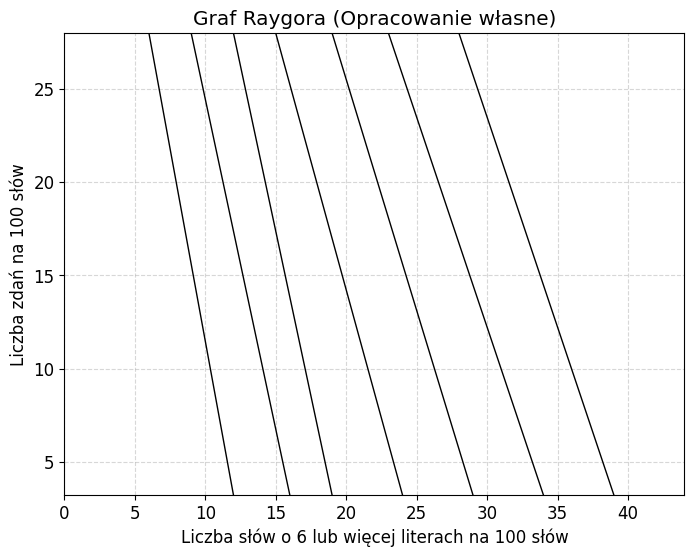

The matplotlib source for this figure:
import matplotlib.pyplot as plt
import numpy as np

# Set style for LaTeX look
plt.rcParams.update({
    "text.usetex": False,
    "font.family": "serif",
    "font.serif": ["Computer Modern Roman", "Times New Roman", "serif"],
    "font.size": 12
})

def draw_raygor():
    fig, ax = plt.subplots(figsize=(8, 6))
    ax.set_xlim(0, 44)
    ax.set_ylim(3.2, 28)
    
    # Approximate lines for Raygor
    # Just draw some diagonal-ish lines that separate grades 3 to 17
    # For a realistic look, let's just make it a schematic
    x = np.linspace(0, 44, 100)
    
    # Just an approximation to look like the real graph
    ax.plot([6, 12], [28, 3.2], 'k-', lw=1)
    ax.plot([9, 16], [28, 3.2], 'k-', lw=1)
    ax.plot([12, 19], [28, 3.2], 'k-', lw=1)
    ax.plot([15, 24], [28, 3.2], 'k-', lw=1)
    ax.plot([19, 29], [28, 3.2], 'k-', lw=1)
    ax.plot([23, 34], [28, 3.2], 'k-', lw=1)
    ax.plot([28, 39], [28, 3.2], 'k-', lw=1)
    
    ax.set_xlabel("Liczba słów o 6 lub więcej literach na 100 słów")
    ax.set_ylabel("Liczba zdań na 100 słów")
    ax.set_title("Graf Raygora (Opracowanie własne)")
    plt.grid(True, linestyle='--', alpha=0.5)
    plt.savefig('raygor_approx.png', dpi=300, bbox_inches='tight')
    print("Generated raygor_approx.png")

draw_raygor()
